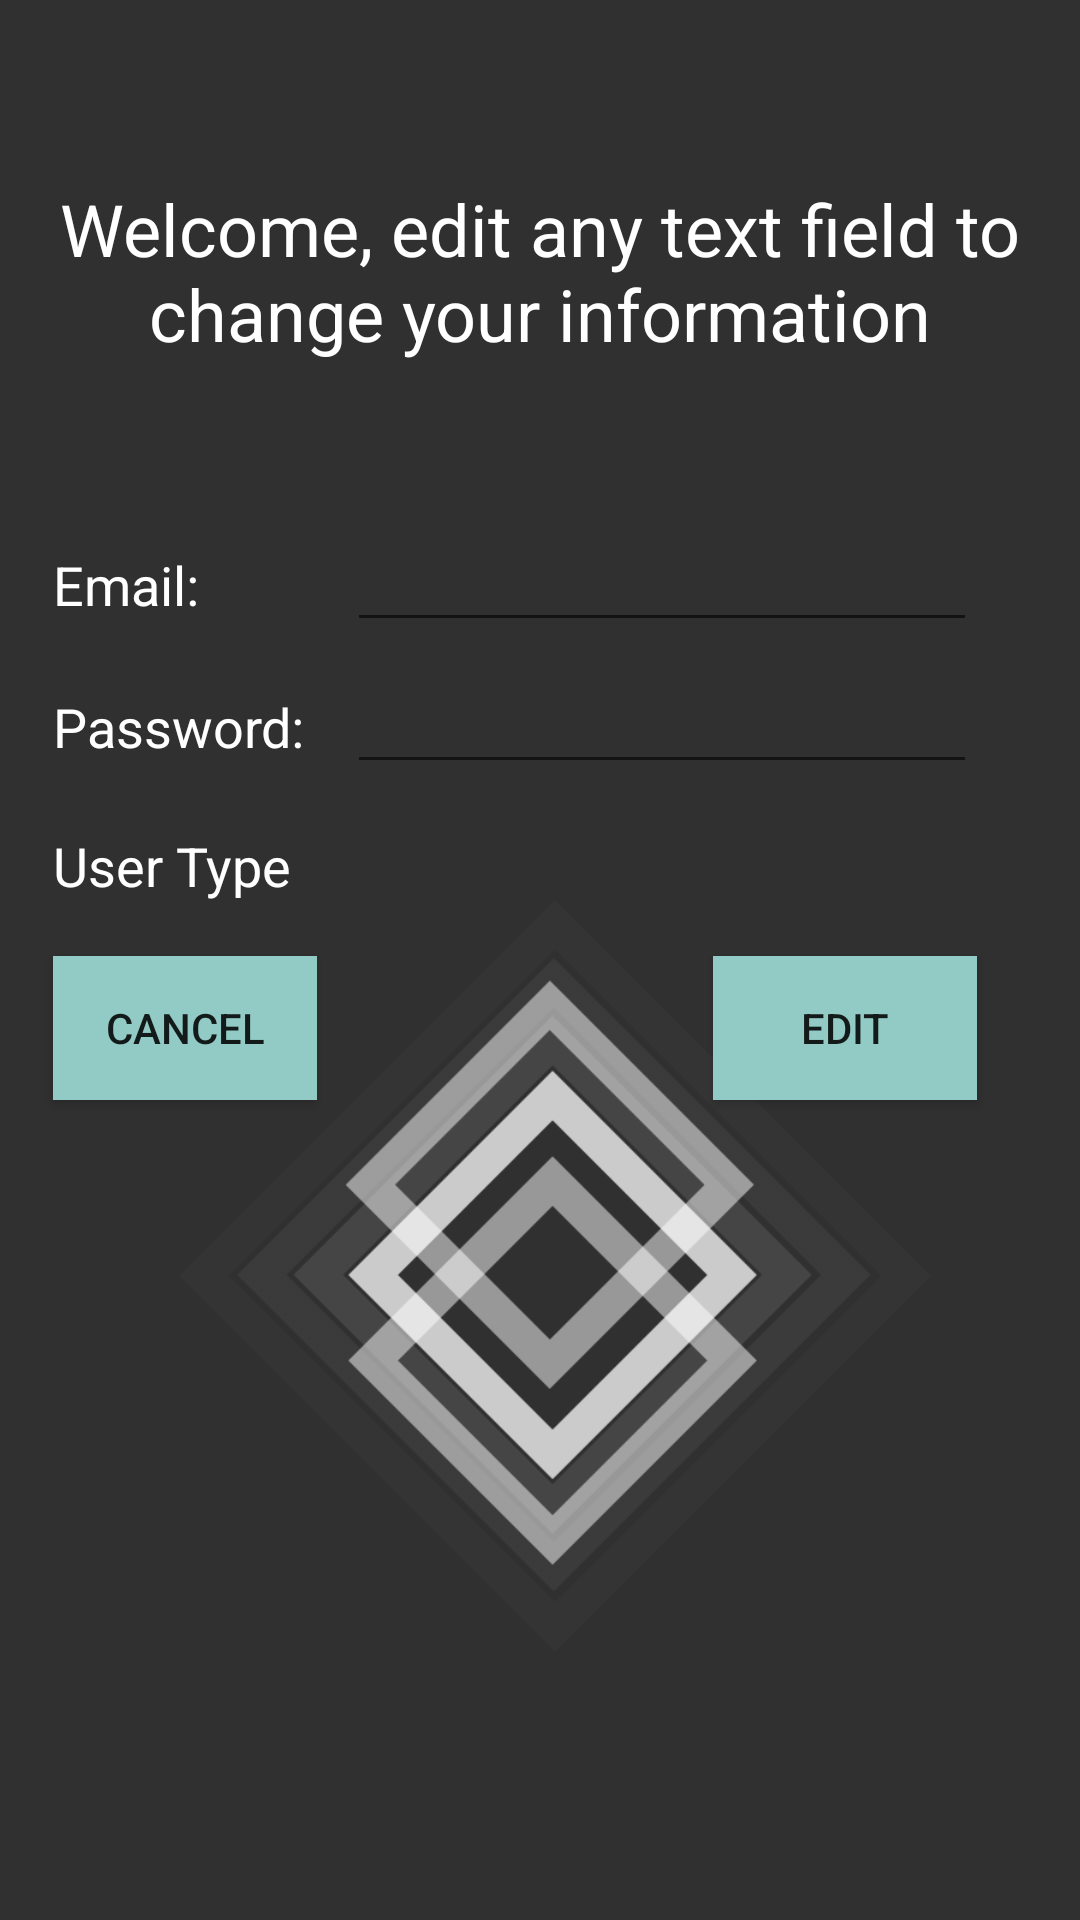

This screen was rendered from an Android layout file. Write that file and the resources it references.
<!-- AndroidManifest.xml: application theme AppTheme -->
<!-- res/layout/activity_settings.xml -->
<?xml version="1.0" encoding="utf-8"?>
<RelativeLayout xmlns:android="http://schemas.android.com/apk/res/android"
    xmlns:tools="http://schemas.android.com/tools"
    android:id="@+id/activity_settings"
    android:layout_height="match_parent"
    android:paddingBottom="@dimen/activity_vertical_margin"
    android:paddingLeft="@dimen/activity_horizontal_margin"
    android:paddingRight="@dimen/activity_horizontal_margin"
    android:paddingTop="@dimen/activity_vertical_margin"
    tools:context="com.gitrekt.water.controller.SettingsActivity"
    android:background="@color/gray"
    android:layout_width="wrap_content">

    <ImageView
        android:layout_height="match_parent"
        android:src="@drawable/squares"
        android:layout_width="match_parent"
        android:adjustViewBounds="true"
        android:paddingTop="300dp"
        android:paddingLeft="60dp"
        android:paddingRight="50dp"
        android:paddingBottom="0dp"
        android:scaleType="fitStart"
        android:layout_alignParentTop="true"
        android:layout_alignParentLeft="true"
        android:layout_alignParentStart="true" />

    <TextView
        android:text="@string/welcome_edit_any_text_field_to_change_your_information"
        android:layout_width="wrap_content"
        android:layout_height="wrap_content"
        android:layout_alignParentTop="true"
        android:layout_centerHorizontal="true"
        android:layout_marginTop="60dp"
        android:id="@+id/textView5"
        android:textColor="@color/white"
        android:textSize="24sp"
        android:textAlignment="center" />

    <TextView
        android:text="@string/email3"
        android:layout_width="wrap_content"
        android:layout_height="wrap_content"
        android:layout_below="@+id/textView5"
        android:layout_alignLeft="@+id/textView5"
        android:layout_alignStart="@+id/textView5"
        android:layout_marginLeft="18dp"
        android:layout_marginStart="18dp"
        android:layout_marginTop="62dp"
        android:id="@+id/textView6"
        android:textColor="@color/white"
        android:textSize="18sp" />

    <TextView
        android:text="@string/password3"
        android:layout_width="wrap_content"
        android:layout_height="wrap_content"
        android:layout_below="@+id/textView6"
        android:layout_alignLeft="@+id/textView6"
        android:layout_alignStart="@+id/textView6"
        android:layout_marginTop="23dp"
        android:id="@+id/textView7"
        android:textColor="@color/white"
        android:textSize="18sp" />

    <EditText
        android:layout_width="wrap_content"
        android:layout_height="wrap_content"
        android:inputType="textPersonName"
        android:ems="10"
        android:id="@+id/editEmail"
        android:layout_marginLeft="14dp"
        android:layout_marginStart="14dp"
        android:layout_alignBaseline="@+id/textView6"
        android:layout_alignBottom="@+id/textView6"
        android:layout_toRightOf="@+id/textView7"
        android:layout_toEndOf="@+id/textView7"
        android:textColor="@color/white" />

    <EditText
        android:layout_width="wrap_content"
        android:layout_height="wrap_content"
        android:inputType="textPassword"
        android:ems="10"
        android:id="@+id/editPassword"
        android:layout_alignBaseline="@+id/textView7"
        android:layout_alignBottom="@+id/textView7"
        android:layout_alignLeft="@+id/editEmail"
        android:layout_alignStart="@+id/editEmail"
        android:textColor="@color/white" />

    <TextView
        android:text="User Type"
        android:layout_width="wrap_content"
        android:layout_height="wrap_content"
        android:id="@+id/userTypeLabel"
        android:textColor="@color/white"
        android:textSize="18sp"
        android:layout_below="@+id/editPassword"
        android:layout_alignLeft="@+id/textView7"
        android:layout_alignStart="@+id/textView7"
        android:layout_marginTop="15dp" />

    <Button
        android:text="@string/cancel5"
        android:layout_width="wrap_content"
        android:layout_height="wrap_content"
        android:id="@+id/button2"
        android:onClick="cancelEdit"
        android:background="@color/teal"
        android:layout_below="@+id/userTypeLabel"
        android:layout_alignLeft="@+id/userTypeLabel"
        android:layout_alignStart="@+id/userTypeLabel"
        android:layout_marginTop="18dp" />

    <Button
        android:text="@string/edit"
        android:layout_width="wrap_content"
        android:layout_height="wrap_content"
        android:id="@+id/editButtton"
        android:onClick="performEdit"
        android:background="@color/teal"
        android:layout_alignBaseline="@+id/button2"
        android:layout_alignBottom="@+id/button2"
        android:layout_alignRight="@+id/editPassword"
        android:layout_alignEnd="@+id/editPassword" />

</RelativeLayout>
<!-- resources referenced by this layout -->
<resources>
  <color name="gray">#303030</color>
  <color name="teal">#92cbc5</color>
  <color name="white">#ffffff</color>
  <!-- drawable squares: png bitmap (drawable, 12072 bytes) -->
  <string name="cancel5">Cancel</string>
  <string name="edit">Edit</string>
  <string name="email3">Email:</string>
  <string name="password3">Password:</string>
  <string name="welcome_edit_any_text_field_to_change_your_information">Welcome, edit any text field to change your information</string>
  <style name="AppTheme" parent="Theme.AppCompat.DayNight.NoActionBar">
          
          <item name="colorPrimary">@color/colorPrimary</item>
          <item name="colorPrimaryDark">@color/colorPrimaryDark</item>
          <item name="colorAccent">@color/colorAccent</item>
      </style>
  <color name="colorPrimary">#3F51B5</color>
  <color name="colorPrimaryDark">#303F9F</color>
  <color name="colorAccent">#FF4081</color>
</resources>
